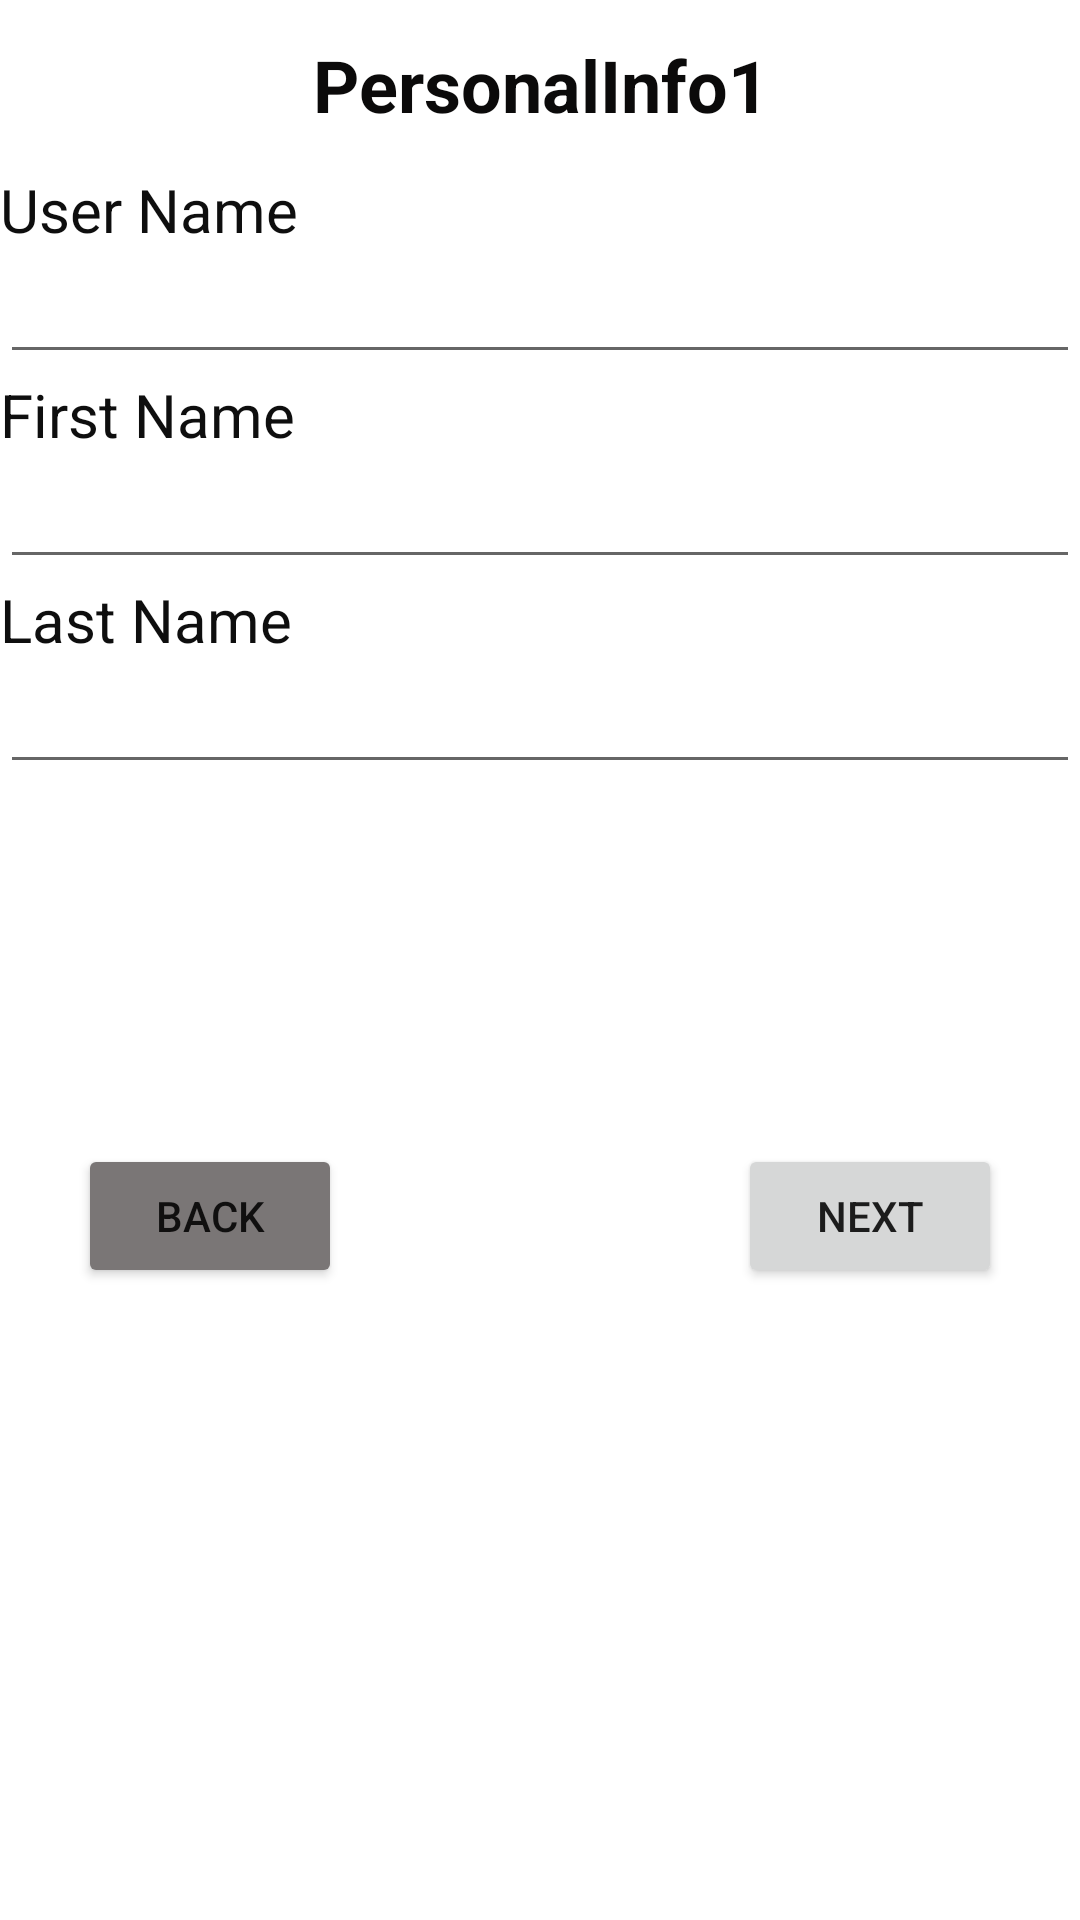

Write the Android layout XML for this screen, with the resource values it uses.
<!-- AndroidManifest.xml: application theme Theme.DetailsRegistration -->
<!-- res/layout/activity_personal_info1.xml -->
<?xml version="1.0" encoding="utf-8"?>
<LinearLayout xmlns:android="http://schemas.android.com/apk/res/android"
    xmlns:app="http://schemas.android.com/apk/res-auto"
    xmlns:tools="http://schemas.android.com/tools"
    android:layout_width="match_parent"
    android:layout_height="match_parent"
    android:layout_margin="18dp"
    android:orientation="vertical"
    tools:context=".PersonalInfo1Activity">

    <TextView
        android:id="@+id/textView"
        android:layout_width="match_parent"
        android:layout_height="wrap_content"
        android:layout_margin="12dp"
        android:gravity="center"
        android:text="PersonalInfo1"
        android:textColor="#0B0A0A"
        android:textSize="24sp"
        android:textStyle="bold" />

    <TextView
        android:id="@+id/textView6"
        android:layout_width="match_parent"
        android:layout_height="wrap_content"
        android:text="User Name"
        android:textColor="#0E0E0E"
        android:textSize="20sp" />

    <EditText
        android:id="@+id/username_txt"
        android:layout_width="match_parent"
        android:layout_height="wrap_content"
        android:ems="10"
        android:inputType="textPersonName" />

    <TextView
        android:id="@+id/textView8"
        android:layout_width="match_parent"
        android:layout_height="wrap_content"
        android:text="First Name"
        android:textColor="#0E0E0E"
        android:textSize="20sp" />

    <EditText
        android:id="@+id/firstname_txt"
        android:layout_width="match_parent"
        android:layout_height="wrap_content"
        android:ems="10"
        android:inputType="textPersonName" />

    <TextView
        android:id="@+id/textView9"
        android:layout_width="match_parent"
        android:layout_height="wrap_content"
        android:text="Last Name"
        android:textColor="#0E0E0E"
        android:textSize="20sp" />

    <EditText
        android:id="@+id/lastname_txt"
        android:layout_width="match_parent"
        android:layout_height="wrap_content"
        android:ems="10"
        android:inputType="textPersonName" />

    <LinearLayout
        android:layout_width="match_parent"
        android:layout_height="wrap_content"
        android:gravity="center|top"
        android:orientation="horizontal">

        <Button
            android:id="@+id/personalinfo_back_btn"
            android:layout_width="wrap_content"
            android:layout_height="wrap_content"
            android:layout_marginTop="120dp"
            android:layout_marginRight="66dp"
            android:backgroundTint="#7A7676"
            android:text="Back" />

        <Button
            android:id="@+id/personalinfo_next_btn"
            android:layout_width="wrap_content"
            android:layout_height="wrap_content"
            android:layout_marginLeft="66dp"
            android:layout_marginTop="120dp"
            android:text="Next" />
    </LinearLayout>
</LinearLayout>
<!-- resources referenced by this layout -->
<resources>
  <style name="Theme.DetailsRegistration" parent="Theme.MaterialComponents.DayNight.DarkActionBar">
          
          <item name="colorPrimary">@color/purple_500</item>
          <item name="colorPrimaryVariant">@color/purple_700</item>
          <item name="colorOnPrimary">@color/white</item>
          
          <item name="colorSecondary">@color/teal_200</item>
          <item name="colorSecondaryVariant">@color/teal_700</item>
          <item name="colorOnSecondary">@color/black</item>
          
          <item name="android:statusBarColor" tools:targetApi="l">?attr/colorPrimaryVariant</item>
          
      </style>
  <!-- not gathered from this repository: default colours our renderer supplied (Android Studio template values) -->
  <color name="purple_500">#FF6200EE</color>
  <color name="purple_700">#FF3700B3</color>
  <color name="teal_200">#FF03DAC5</color>
  <color name="teal_700">#FF018786</color>
  <color name="black">#FF000000</color>
  <color name="white">#FFFFFFFF</color>
</resources>
